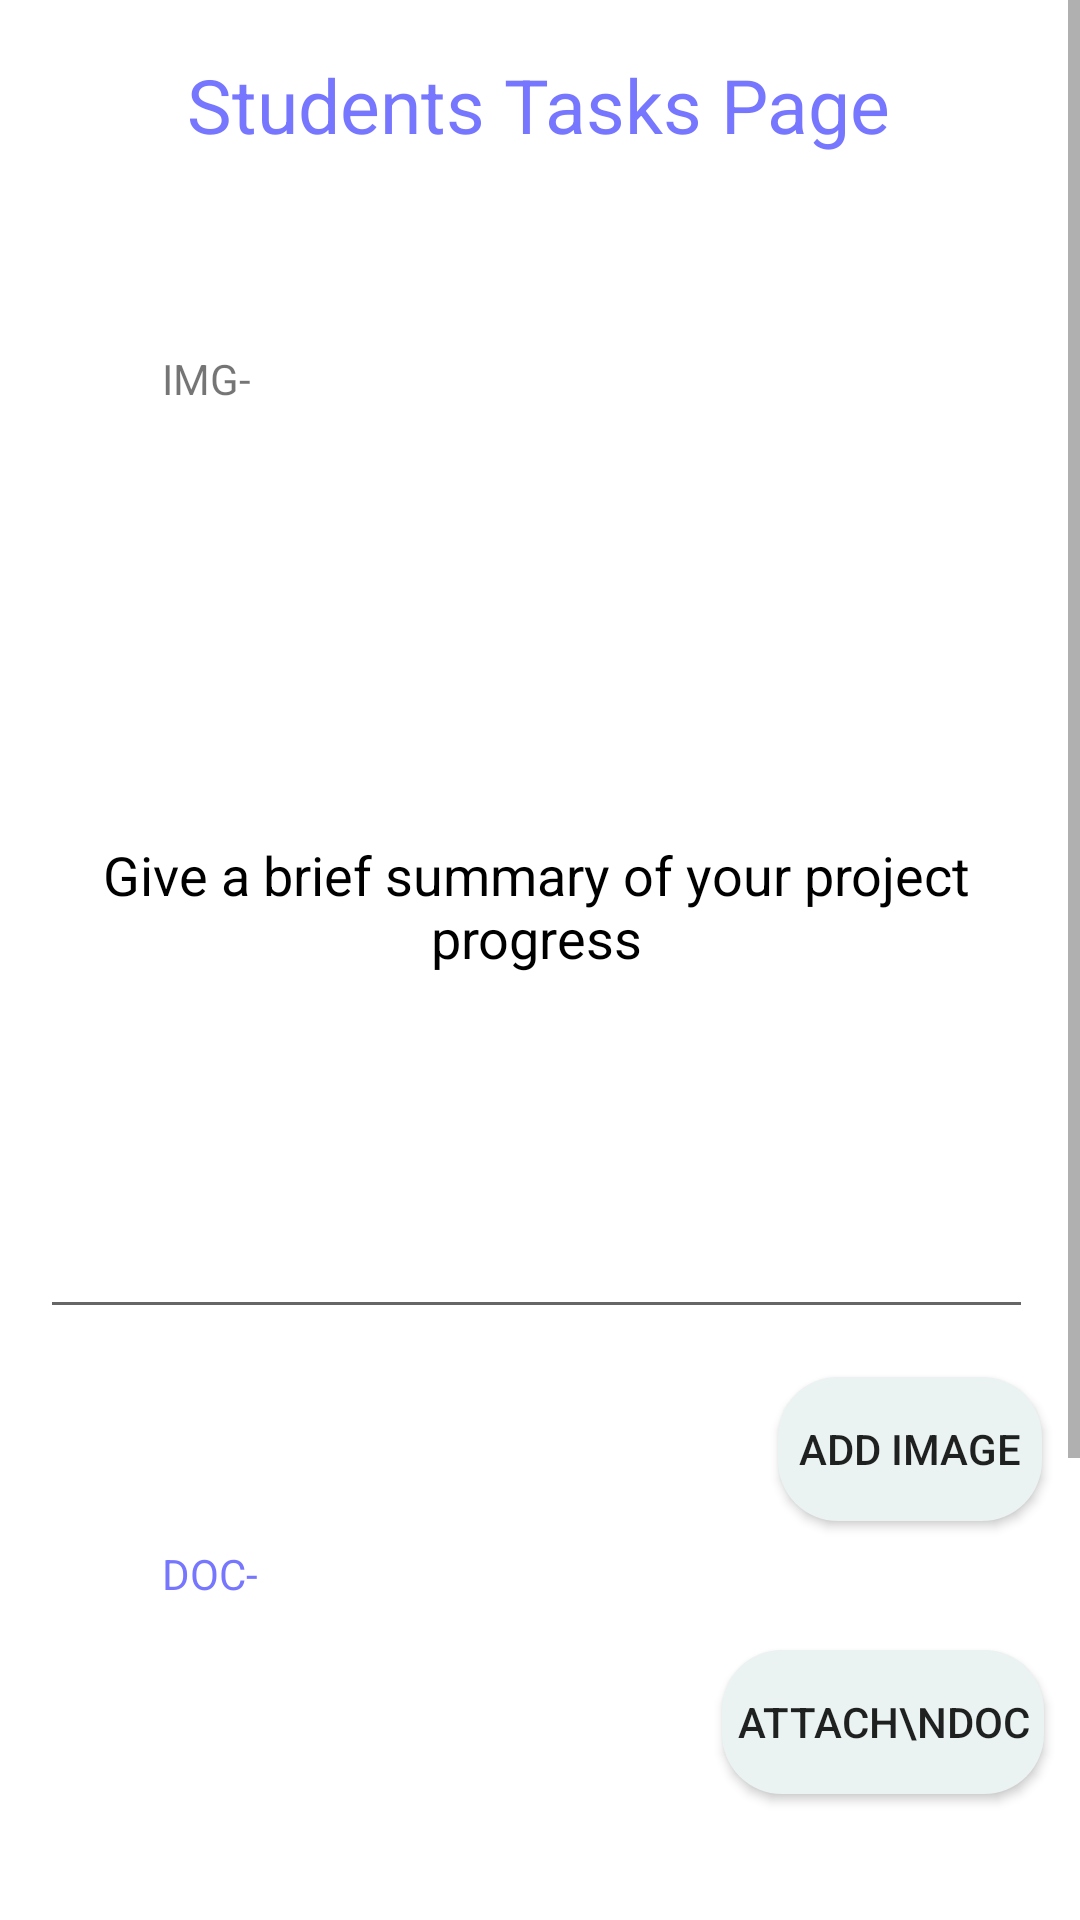

Produce the Android XML layout that renders to this screen, including the resource entries it uses.
<!-- AndroidManifest.xml: application theme Theme.ProjectHub -->
<!-- res/layout/activity_student_task.xml -->
<?xml version="1.0" encoding="utf-8"?>
<ScrollView xmlns:android="http://schemas.android.com/apk/res/android"
    xmlns:app="http://schemas.android.com/apk/res-auto"
    xmlns:tools="http://schemas.android.com/tools"
    android:layout_width="match_parent"
    android:layout_height="match_parent"
    android:fitsSystemWindows="true"
    tools:context=".StudentTask">

    <androidx.constraintlayout.widget.ConstraintLayout
        android:layout_width="match_parent"
        android:layout_height="match_parent">

        <TextView
            android:layout_width="wrap_content"
            android:layout_height="wrap_content"
            android:layout_marginTop="18dp"
            android:text="Students Tasks Page"
            android:textColor="#7676ff"
            android:textSize="25dp"
            app:layout_constraintBottom_toBottomOf="parent"
            app:layout_constraintEnd_toEndOf="parent"
            app:layout_constraintHorizontal_bias="0.498"
            app:layout_constraintStart_toStartOf="parent"
            app:layout_constraintTop_toTopOf="parent"
            app:layout_constraintVertical_bias="0.0" />
        <Button
            android:id="@+id/addImg"
            android:layout_width="wrap_content"
            android:layout_height="wrap_content"
            android:layout_marginTop="350dp"
            android:background="@drawable/button_text"
            android:text="Add Image"
            app:layout_constraintBottom_toBottomOf="parent"
            app:layout_constraintEnd_toEndOf="parent"
            app:layout_constraintHorizontal_bias="0.953"
            app:layout_constraintStart_toStartOf="parent"
            app:layout_constraintTop_toTopOf="parent"
            app:layout_constraintVertical_bias="0.245" />

        <TextView
            android:id="@+id/imgName"
            android:layout_width="160dp"
            android:layout_height="39dp"
            android:layout_marginStart="25dp"
            android:layout_marginTop="38dp"
            android:background="@drawable/input_text"
            android:padding="5dp"
            android:text="IMG-"
            app:layout_constraintBottom_toBottomOf="parent"
            app:layout_constraintEnd_toEndOf="parent"
            app:layout_constraintHorizontal_bias="0.137"
            app:layout_constraintStart_toStartOf="parent"
            app:layout_constraintTop_toTopOf="parent"
            app:layout_constraintVertical_bias="0.096" />
        <EditText
            android:id="@+id/infoText"
            android:layout_width="331dp"
            android:layout_height="285dp"
            android:layout_marginLeft="40dp"
            android:layout_marginTop="158dp"
            android:layout_marginRight="40dp"
            android:layout_marginBottom="400dp"
            android:autoLink="web"
            android:textColorHint="@color/black"
            android:textColor="#7676ff"
            android:gravity="center"
            android:hint="Give a brief summary of your project progress"
            android:textAlignment="center"
            app:layout_constraintBottom_toBottomOf="parent"
            app:layout_constraintEnd_toEndOf="parent"
            app:layout_constraintHorizontal_bias="0.529"
            app:layout_constraintStart_toStartOf="parent"
            app:layout_constraintTop_toTopOf="parent"
            app:layout_constraintVertical_bias="0.458" />
        <TextView
            android:id="@+id/docName"
            android:layout_width="160dp"
            android:layout_height="39dp"
            android:layout_marginStart="25dp"
            android:layout_marginTop="510dp"
            android:background="@drawable/input_text"
            android:padding="5dp"
            android:textColor="#7676ff"
            android:text="DOC-"
            app:layout_constraintBottom_toBottomOf="parent"
            app:layout_constraintEnd_toEndOf="parent"
            app:layout_constraintHorizontal_bias="0.137"
            app:layout_constraintStart_toStartOf="parent"
            app:layout_constraintTop_toTopOf="parent"
            app:layout_constraintVertical_bias="0.0" />
        <Button
            android:id="@+id/attach_doc"
            android:layout_width="wrap_content"
            android:layout_height="wrap_content"
            android:layout_marginTop="550dp"
            android:padding="5dp"
            android:layout_marginBottom="15dp"
            android:background="@drawable/button_text"
            android:text="Attach\nDOC"
            app:layout_constraintBottom_toBottomOf="parent"
            app:layout_constraintEnd_toEndOf="parent"
            app:layout_constraintHorizontal_bias="0.953"
            app:layout_constraintStart_toStartOf="parent"
            app:layout_constraintTop_toTopOf="parent"
            app:layout_constraintVertical_bias="0.0" />
        <Button
            android:id="@+id/up_data"
            android:layout_width="match_parent"
            android:layout_height="wrap_content"
            android:layout_marginStart="30dp"
            android:layout_marginEnd="30dp"
            android:layout_marginTop="650dp"
            android:background="@drawable/button_text"
            android:text="Upload "
            app:layout_constraintBottom_toBottomOf="parent"
            app:layout_constraintEnd_toEndOf="parent"
            app:layout_constraintHorizontal_bias="0.52"
            app:layout_constraintStart_toStartOf="parent"
            app:layout_constraintTop_toTopOf="parent"
            app:layout_constraintVertical_bias="0.244" />

    </androidx.constraintlayout.widget.ConstraintLayout>

</ScrollView>
<!-- resources referenced by this layout -->
<resources>
  <!-- drawable button_text (drawable) -->
  <?xml version="1.0" encoding="utf-8"?>
  <shape xmlns:android="http://schemas.android.com/apk/res/android" android:shape="rectangle">
      <solid android:color="#EAF3F2"/>
      <corners android:radius="20dp"/>
  
  </shape>
  <!-- drawable input_text (drawable) -->
  <?xml version="1.0" encoding="utf-8"?>
  <shape xmlns:android="http://schemas.android.com/apk/res/android" android:shape="rectangle">
      <solid android:color="#ffff"/>
      <corners android:radius="20dp"/>
  
  </shape>
  <style name="Theme.ProjectHub" parent="Theme.MaterialComponents.Light.NoActionBar">
          
          <item name="colorPrimary">@color/purple_500</item>
          <item name="colorPrimaryVariant">@color/purple_700</item>
          <item name="colorOnPrimary">@color/white</item>
          
          <item name="colorSecondary">@color/teal_200</item>
          <item name="colorSecondaryVariant">@color/teal_700</item>
          <item name="colorOnSecondary">@color/black</item>
          
          <item name="android:statusBarColor" tools:targetApi="l">?attr/colorPrimaryVariant</item>
          
      </style>
  <!-- not gathered from this repository: default colours our renderer supplied (Android Studio template values) -->
  <color name="purple_500">#FF6200EE</color>
  <color name="purple_700">#FF3700B3</color>
  <color name="teal_200">#FF03DAC5</color>
  <color name="teal_700">#FF018786</color>
  <color name="black">#FF000000</color>
  <color name="white">#FFFFFFFF</color>
</resources>
